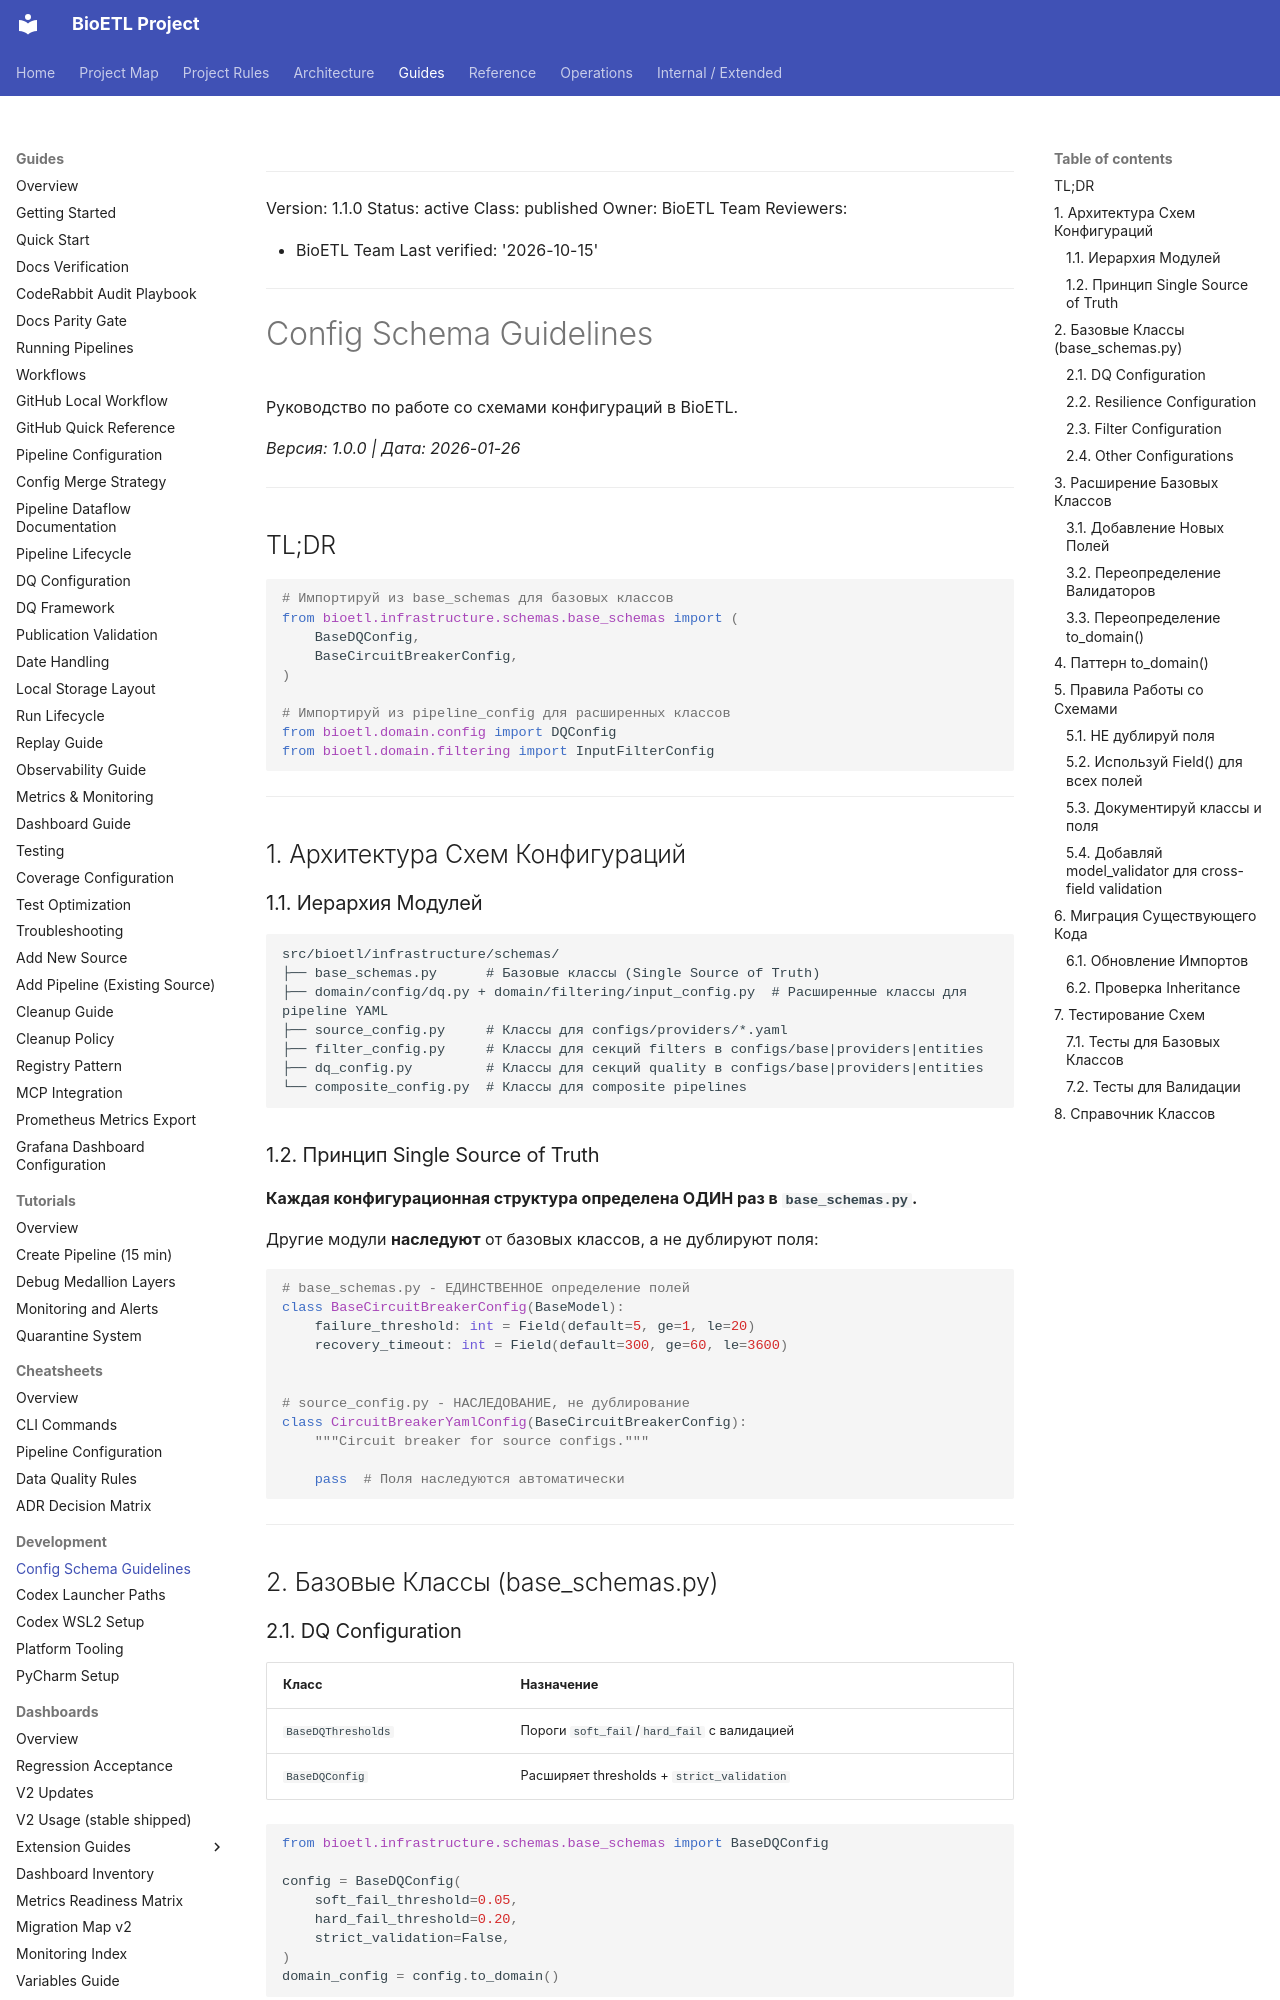

repository: SatoryKono/BioactivityDataAcquisition · page: 03-guides/development/config-schema-guidelines/index.html · generator: mkdocs

______________________________________________________________________

Version: 1.1.0
Status: active
Class: published
Owner: BioETL Team
Reviewers:

- BioETL Team
  Last verified: '2026-10-15'

______________________________________________________________________

# Config Schema Guidelines

Руководство по работе со схемами конфигураций в BioETL.

*Версия: 1.0.0 | Дата: 2026-01-26*

______________________________________________________________________

## TL;DR

```python
# Импортируй из base_schemas для базовых классов
from bioetl.infrastructure.schemas.base_schemas import (
    BaseDQConfig,
    BaseCircuitBreakerConfig,
)

# Импортируй из pipeline_config для расширенных классов
from bioetl.domain.config import DQConfig
from bioetl.domain.filtering import InputFilterConfig
```

______________________________________________________________________

## 1. Архитектура Схем Конфигураций

### 1.1. Иерархия Модулей

```
src/bioetl/infrastructure/schemas/
├── base_schemas.py      # Базовые классы (Single Source of Truth)
├── domain/config/dq.py + domain/filtering/input_config.py  # Расширенные классы для pipeline YAML
├── source_config.py     # Классы для configs/providers/*.yaml
├── filter_config.py     # Классы для секций filters в configs/base|providers|entities
├── dq_config.py         # Классы для секций quality в configs/base|providers|entities
└── composite_config.py  # Классы для composite pipelines
```

### 1.2. Принцип Single Source of Truth

**Каждая конфигурационная структура определена ОДИН раз в `base_schemas.py`.**

Другие модули **наследуют** от базовых классов, а не дублируют поля:

```python
# base_schemas.py - ЕДИНСТВЕННОЕ определение полей
class BaseCircuitBreakerConfig(BaseModel):
    failure_threshold: int = Field(default=5, ge=1, le=20)
    recovery_timeout: int = Field(default=300, ge=60, le=3600)


# source_config.py - НАСЛЕДОВАНИЕ, не дублирование
class CircuitBreakerYamlConfig(BaseCircuitBreakerConfig):
    """Circuit breaker for source configs."""

    pass  # Поля наследуются автоматически
```

______________________________________________________________________

## 2. Базовые Классы (base_schemas.py)

### 2.1. DQ Configuration

| Класс              | Назначение                                  |
| ------------------ | ------------------------------------------- |
| `BaseDQThresholds` | Пороги `soft_fail`/`hard_fail` с валидацией |
| `BaseDQConfig`     | Расширяет thresholds + `strict_validation`  |

```python
from bioetl.infrastructure.schemas.base_schemas import BaseDQConfig

config = BaseDQConfig(
    soft_fail_threshold=0.05,
    hard_fail_threshold=0.20,
    strict_validation=False,
)
domain_config = config.to_domain()
```
